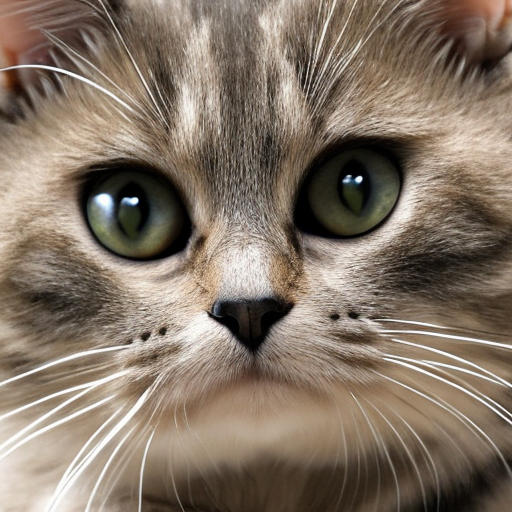
Generation parameters embedded in this image by AUTOMATIC1111 Stable Diffusion web UI or a fork of it (Forge, ...) (PNG 'parameters' text chunk):
cat
Steps: 50, Sampler: DDIM, CFG scale: 7, Seed: 2984157733, Size: 512x512, Model hash: 81761151, Batch size: 50, Batch pos: 25